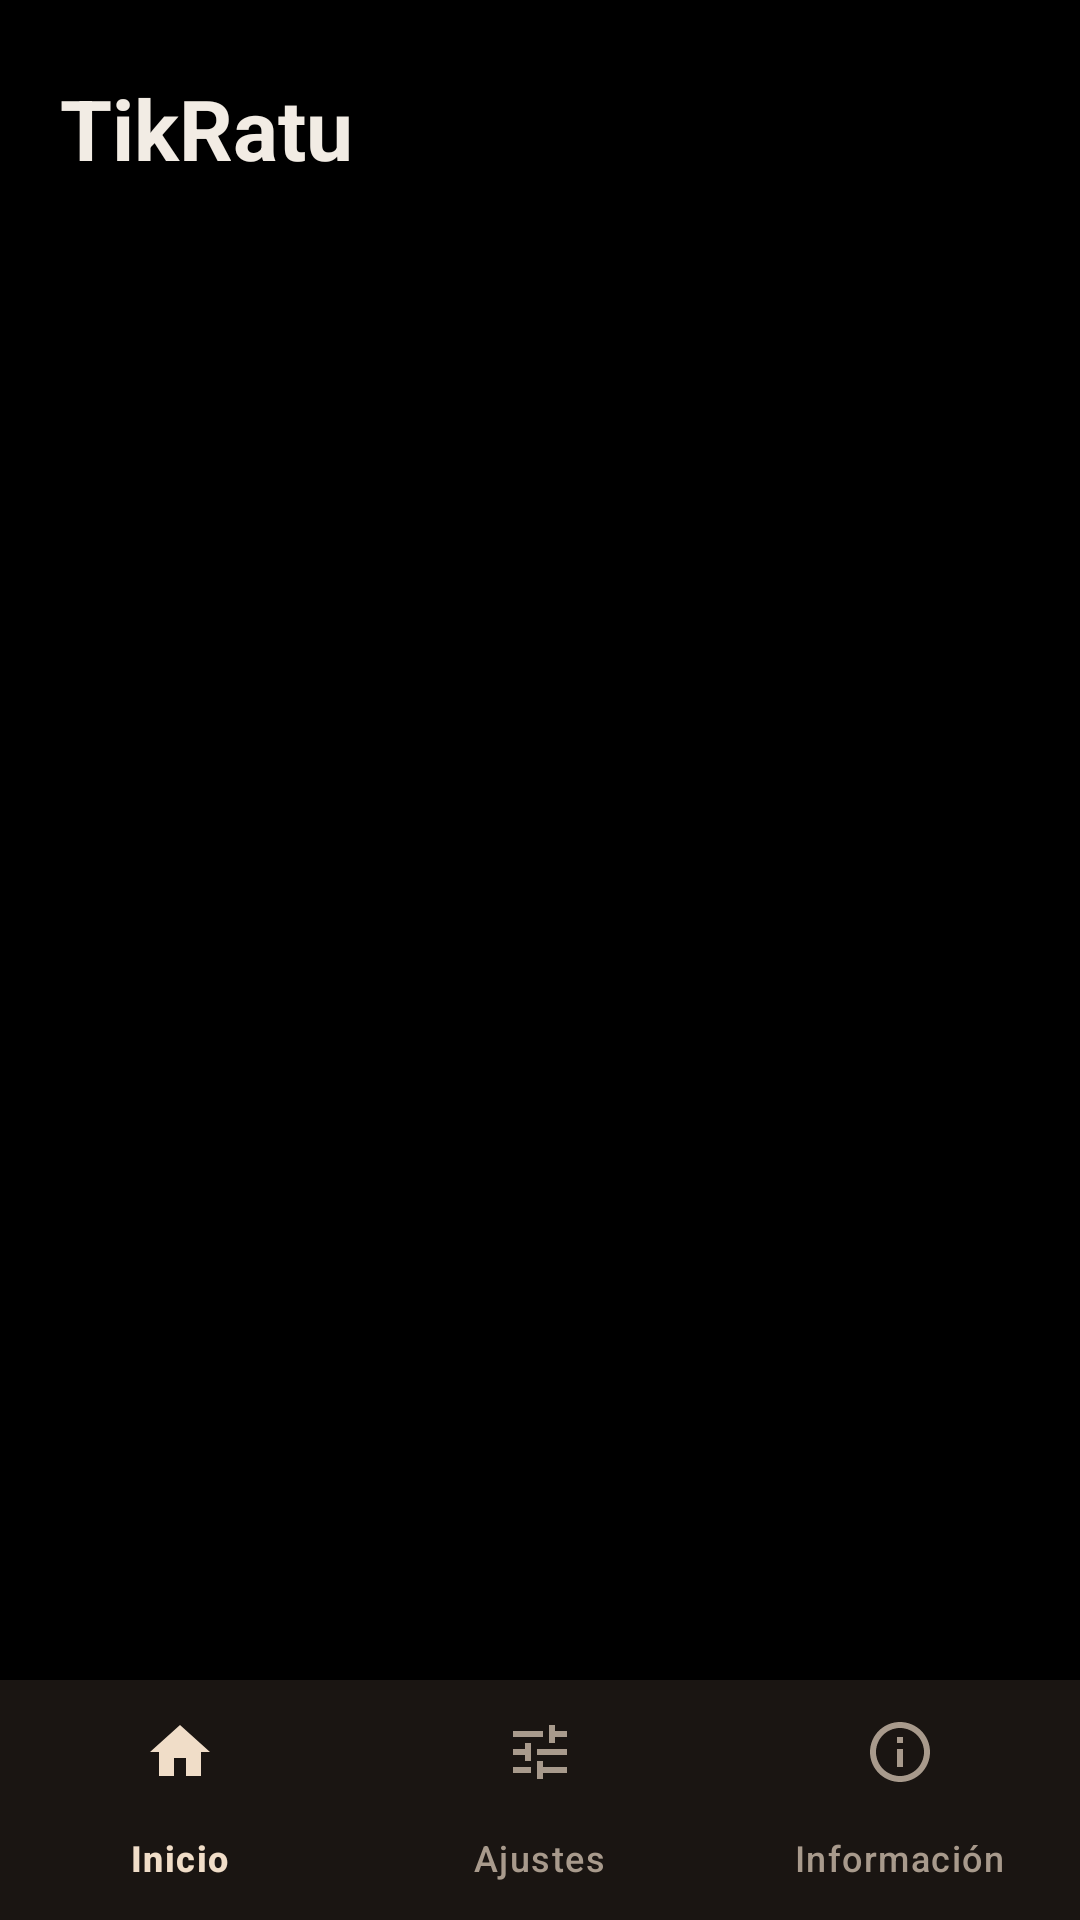

Android layout source for this screen:
<!-- AndroidManifest.xml: application theme Theme.TikRatu -->
<!-- res/layout/activity_main.xml -->
<?xml version="1.0" encoding="utf-8"?>
<RelativeLayout xmlns:android="http://schemas.android.com/apk/res/android" xmlns:app="http://schemas.android.com/apk/res-auto"
    android:background="?attr/colorSurface"
    android:layout_width="match_parent"
    android:layout_height="match_parent">
    <TextView
        android:textAppearance="?attr/textAppearanceHeadlineMedium"
        android:textStyle="bold"
        android:textColor="?attr/colorOnSurface"
        android:id="@+id/tv_screen_title"
        android:paddingTop="24dp"
        android:paddingBottom="10dp"
        android:layout_width="wrap_content"
        android:layout_height="wrap_content"
        android:text="@string/app_name"
        android:layout_alignParentTop="true"
        android:paddingStart="20dp"
        android:paddingEnd="20dp"/>
    <com.google.android.material.bottomnavigation.BottomNavigationView
        android:id="@+id/bottom_nav"
        android:layout_width="match_parent"
        android:layout_height="wrap_content"
        android:layout_alignParentBottom="true"
        app:menu="@menu/bottom_nav_menu"/>
    <androidx.recyclerview.widget.RecyclerView
        android:id="@+id/recycler_features"
        android:paddingBottom="16dp"
        android:clipToPadding="false"
        android:layout_width="match_parent"
        android:layout_height="match_parent"
        android:layout_above="@+id/bottom_nav"
        android:layout_below="@+id/tv_screen_title"/>
    <ScrollView
        android:id="@+id/settings_container"
        android:visibility="gone"
        android:layout_width="match_parent"
        android:layout_height="match_parent"
        android:layout_above="@+id/bottom_nav"
        android:layout_below="@+id/tv_screen_title">
        <LinearLayout
            android:orientation="vertical"
            android:layout_width="match_parent"
            android:layout_height="wrap_content">
            <LinearLayout
                android:orientation="vertical"
                android:id="@+id/action_repo"
                android:background="?attr/selectableItemBackground"
                android:focusable="true"
                android:clickable="true"
                android:layout_width="match_parent"
                android:layout_height="wrap_content"
                android:paddingHorizontal="20dp"
                android:paddingVertical="18dp">
                <TextView
                    android:textSize="17sp"
                    android:textColor="?attr/colorOnSurface"
                    android:layout_width="match_parent"
                    android:layout_height="wrap_content"
                    android:text="@string/settings_repo_title"/>
                <TextView
                    android:textSize="14sp"
                    android:textColor="?attr/colorOnSurfaceVariant"
                    android:layout_width="match_parent"
                    android:layout_height="wrap_content"
                    android:layout_marginTop="4dp"
                    android:text="@string/settings_repo_desc"/>
            </LinearLayout>
            <LinearLayout
                android:orientation="vertical"
                android:layout_width="match_parent"
                android:layout_height="wrap_content"
                android:paddingHorizontal="20dp"
                android:paddingVertical="18dp">
                <TextView
                    android:textSize="17sp"
                    android:textColor="?attr/colorOnSurface"
                    android:layout_width="match_parent"
                    android:layout_height="wrap_content"
                    android:text="@string/settings_disclaimer_title"/>
                <TextView
                    android:textSize="14sp"
                    android:textColor="?attr/colorOnSurfaceVariant"
                    android:layout_width="match_parent"
                    android:layout_height="wrap_content"
                    android:layout_marginTop="4dp"
                    android:text="@string/settings_disclaimer_desc"/>
            </LinearLayout>
        </LinearLayout>
    </ScrollView>
    <ScrollView
        android:id="@+id/info_container"
        android:visibility="gone"
        android:layout_width="match_parent"
        android:layout_height="match_parent"
        android:layout_above="@+id/bottom_nav"
        android:layout_below="@+id/tv_screen_title">
        <LinearLayout
            android:orientation="vertical"
            android:padding="20dp"
            android:layout_width="match_parent"
            android:layout_height="wrap_content">
            <TextView
                android:textSize="20sp"
                android:textStyle="bold"
                android:textColor="?attr/colorOnSurface"
                android:id="@+id/tv_info_title"
                android:layout_width="match_parent"
                android:layout_height="wrap_content"
                android:text="@string/info_title"/>
            <TextView
                android:textSize="14sp"
                android:textColor="?attr/colorOnSurfaceVariant"
                android:layout_width="match_parent"
                android:layout_height="wrap_content"
                android:layout_marginTop="12dp"
                android:text="@string/info_body"
                android:lineSpacingExtra="4dp"/>
        </LinearLayout>
    </ScrollView>
</RelativeLayout>
<!-- resources referenced by this layout -->
<resources>
  <string name="app_name">TikRatu</string>
  <string name="info_body">Módulo Xposed/LSPosed para la app oficial de TikTok. Corre como hook en runtime sobre la instalación oficial — no parchea, no re-firma ni redistribuye el APK.\n\nInspirado en InstaEclipse (arquitectura del módulo + DexKit) y WaEnhancer (UI de la companion app), y en el catálogo real de features de un plugin de terceros analizado como trabajo de la materia Protección de Software.\n\nCada feature está verificada contra el código real de TikTok (decompilado con jadx) antes de implementarse — ver README.md del repo para el detalle técnico de cada hook.</string>
  <string name="info_title">TikRatu</string>
  <string name="settings_disclaimer_desc">Uso educativo — Protección de Software. Ver DISCLAIMER.md en el repo.</string>
  <string name="settings_disclaimer_title">Disclaimer</string>
  <string name="settings_repo_desc">Abre el repositorio de GitHub (Dev-Ryan-Codex/tikratu)</string>
  <string name="settings_repo_title">Ver código fuente</string>
  <color name="tr_background">#000000</color>
  <color name="tr_surface">#000000</color>
  <color name="tr_surface_container">#1a1512</color>
  <color name="tr_primary">#f0b8a0</color>
  <color name="tr_on_primary">#3a2318</color>
  <color name="tr_primary_container">#4a3428</color>
  <color name="tr_on_primary_container">#ffd9c2</color>
  <color name="tr_secondary">#8a6a54</color>
  <color name="tr_on_secondary">#2b1c12</color>
  <color name="tr_secondary_container">#4a3428</color>
  <color name="tr_on_secondary_container">#f0ddc8</color>
  <color name="tr_tertiary">#d4a94a</color>
  <color name="tr_on_tertiary">#2b2000</color>
  <color name="tr_tertiary_container">#3a2c00</color>
  <color name="tr_on_tertiary_container">#f0d9a0</color>
  <color name="tr_error">#e8756a</color>
  <color name="tr_on_error">#2b0906</color>
  <color name="tr_on_surface">#f2ece4</color>
  <color name="tr_surface_variant">#1a1512</color>
  <color name="tr_on_surface_variant">#a89a8c</color>
  <color name="tr_surface_low">#0d0d0d</color>
  <color name="tr_surface_high">#221b17</color>
  <color name="tr_surface_highest">#2b221d</color>
  <color name="tr_outline">#3a3128</color>
  <color name="tr_outline_variant">#221b17</color>
  <style name="Widget.TikRatu.Switch" parent="Widget.Material3.CompoundButton.MaterialSwitch">
          <item name="trackTint">@color/switch_track</item>
          <item name="thumbTint">@color/switch_thumb</item>
          <item name="trackDecorationTint">@android:color/transparent</item>
      </style>
  <style name="Widget.TikRatu.BottomNav" parent="Widget.Material3.BottomNavigationView">
          <item name="backgroundTint">@color/tr_surface_container</item>
          <item name="itemIconTint">@color/bottom_nav_item</item>
          <item name="itemTextColor">@color/bottom_nav_item</item>
          <item name="itemActiveIndicatorStyle">@style/Widget.TikRatu.BottomNav.ActiveIndicator</item>
          <item name="elevation">0dp</item>
      </style>
  <style name="Widget.TikRatu.BottomNav.ActiveIndicator" parent="Widget.Material3.BottomNavigationView.ActiveIndicator">
          <item name="android:color">@color/tr_secondary_container</item>
      </style>
</resources>
